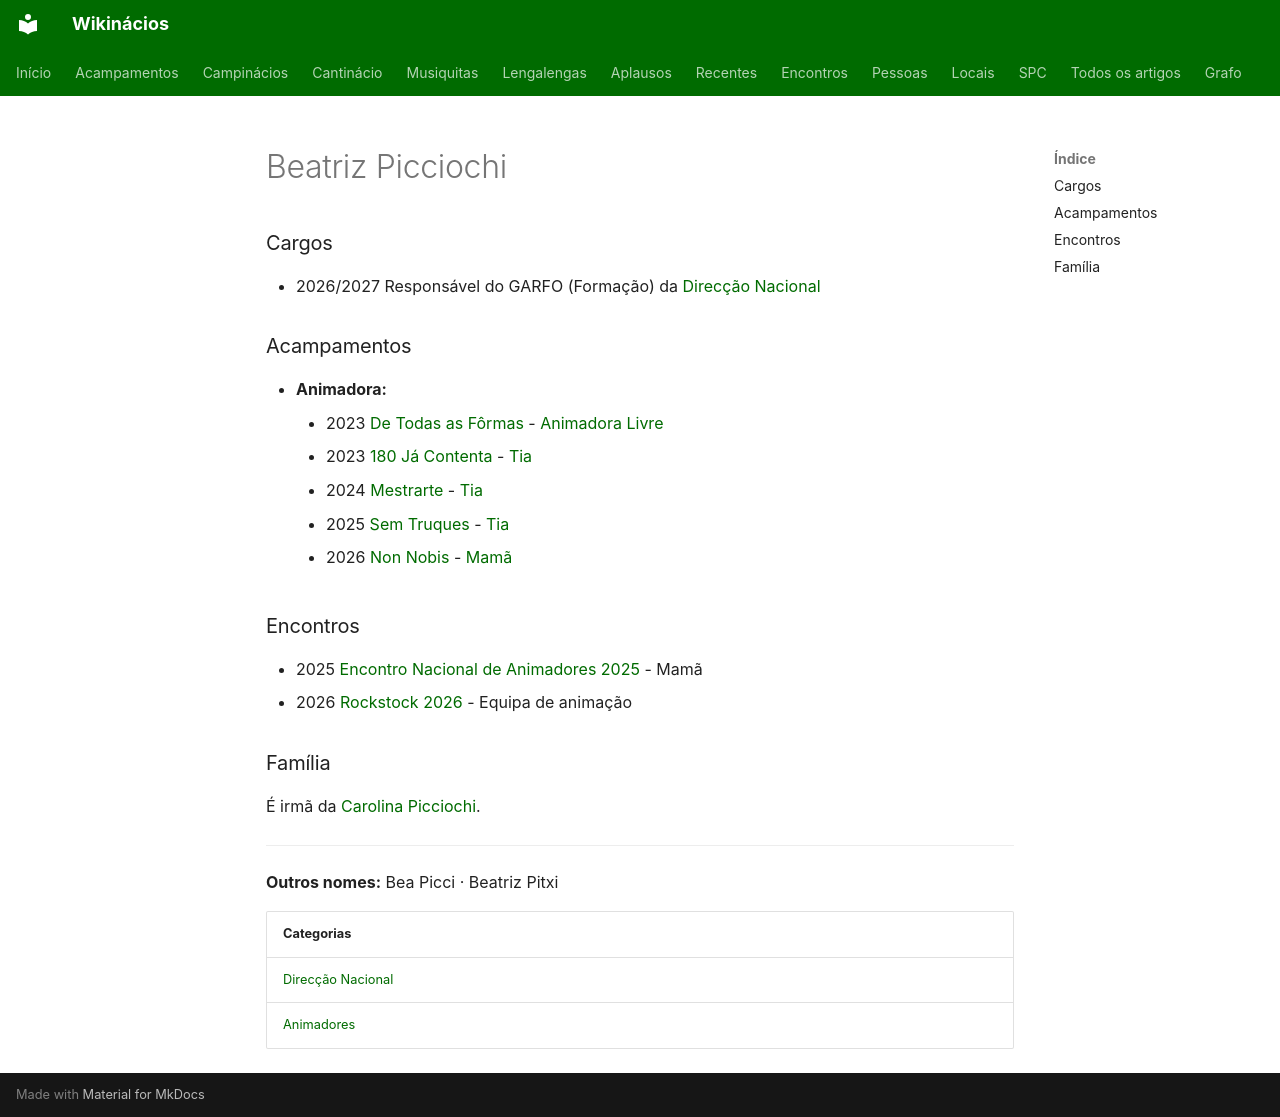

repository: neteinstein/Campinacios · page: Pessoas/B/Beatriz Picciochi.html · generator: mkdocs

# Beatriz Picciochi

### Cargos

- 2026/2027 Responsável do GARFO (Formação) da [Direcção Nacional](../../Categorias/Direc%C3%A7%C3%A3o%20Nacional.md)

### Acampamentos

- **Animadora:**
    - 2023 [De Todas as Fôrmas](../../Acampamentos/2023/De%20Todas%20as%20F%C3%B4rmas.md) - [Animadora Livre](../../Cargos/Animador%20Livre.md)
    - 2023 [180 Já Contenta](../../Acampamentos/2023/180%20J%C3%A1%20Contenta.md) - [Tia](../../Cargos/Tio.md)
    - 2024 [Mestrarte](../../Acampamentos/2024/Mestrarte.md) - [Tia](../../Cargos/Tio.md)
    - 2025 [Sem Truques](../../Acampamentos/2025/Sem%20Truques.md) - [Tia](../../Cargos/Tio.md)
    - 2026 [Non Nobis](../../Acampamentos/2026/Non%20Nobis.md) - [Mamã](../../Cargos/Mam%C3%A3.md)

### Encontros

- 2025 [Encontro Nacional de Animadores 2025](../../Encontros/Encontro%20Nacional%20de%20Animadores%202025.md) - Mamã
- 2026 [Rockstock 2026](../../Encontros/Rockstock%202026.md) - Equipa de animação

### Família

É irmã da [Carolina Picciochi](../C/Carolina%20Picciochi.md).

---

**Outros nomes:** Bea Picci · Beatriz Pitxi

| Categorias |
| --- |
| [Direcção Nacional](../../Categorias/Direc%C3%A7%C3%A3o%20Nacional.md) |
| [Animadores](../../Categorias/Animadores.md) |
